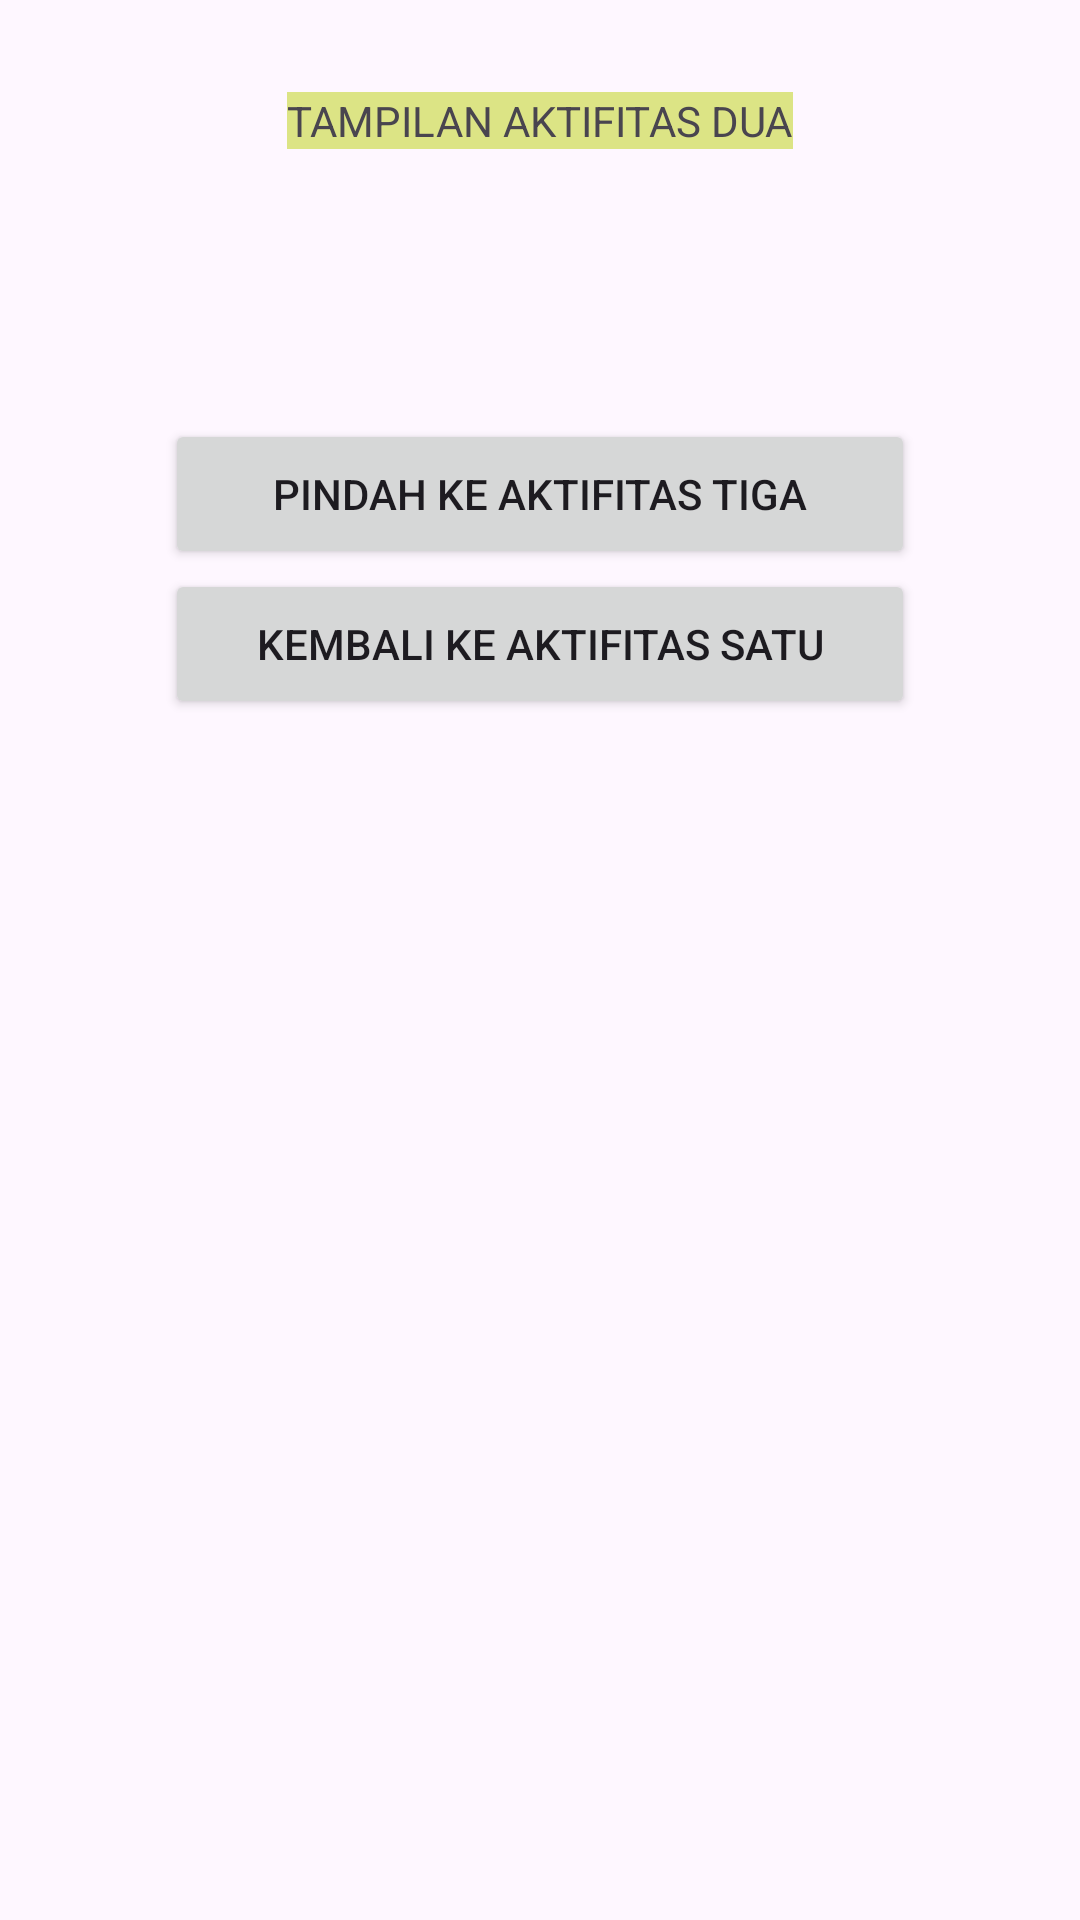

Android layout source for this screen:
<!-- AndroidManifest.xml: application theme Theme.MyApplicationMAML02 -->
<!-- res/layout/layout_dua.xml -->
<?xml version="1.0" encoding="utf-8"?>
<androidx.constraintlayout.widget.ConstraintLayout xmlns:android="http://schemas.android.com/apk/res/android"
    xmlns:app="http://schemas.android.com/apk/res-auto"
    xmlns:tools="http://schemas.android.com/tools"
    android:id="@+id/linearLayout2"
    android:layout_width="match_parent"
    android:layout_height="match_parent">

    <TextView
        android:id="@+id/textView3"
        android:layout_width="wrap_content"
        android:layout_height="wrap_content"
        android:layout_marginTop="80dp"
        android:layout_marginBottom="50dp"
        android:background="#DCE485"
        android:text="TAMPILAN AKTIFITAS DUA"
        app:layout_constraintBottom_toTopOf="@+id/button6"
        app:layout_constraintEnd_toEndOf="parent"
        app:layout_constraintStart_toStartOf="parent"
        app:layout_constraintTop_toTopOf="parent" />

    <Button
        android:id="@+id/button6"
        android:layout_width="250dp"
        android:layout_height="50dp"
        android:layout_marginTop="40dp"
        android:text="PINDAH KE AKTIFITAS TIGA"
        app:layout_constraintBottom_toTopOf="@+id/button7"
        app:layout_constraintEnd_toEndOf="parent"
        app:layout_constraintStart_toStartOf="parent"
        app:layout_constraintTop_toBottomOf="@+id/textView3" />

    <Button
        android:id="@+id/button7"
        android:layout_width="250dp"
        android:layout_height="50dp"
        android:layout_marginBottom="450dp"
        android:text="KEMBALI KE AKTIFITAS SATU"
        app:layout_constraintBottom_toBottomOf="parent"
        app:layout_constraintEnd_toEndOf="parent"
        app:layout_constraintStart_toStartOf="parent"
        app:layout_constraintTop_toBottomOf="@+id/button6" />
</androidx.constraintlayout.widget.ConstraintLayout>
<!-- resources referenced by this layout -->
<resources>
  <style name="Theme.MyApplicationMAML02" parent="Base.Theme.MyApplicationMAML02" />
  <style name="Base.Theme.MyApplicationMAML02" parent="Theme.Material3.DayNight.NoActionBar">
          
          
      </style>
</resources>
